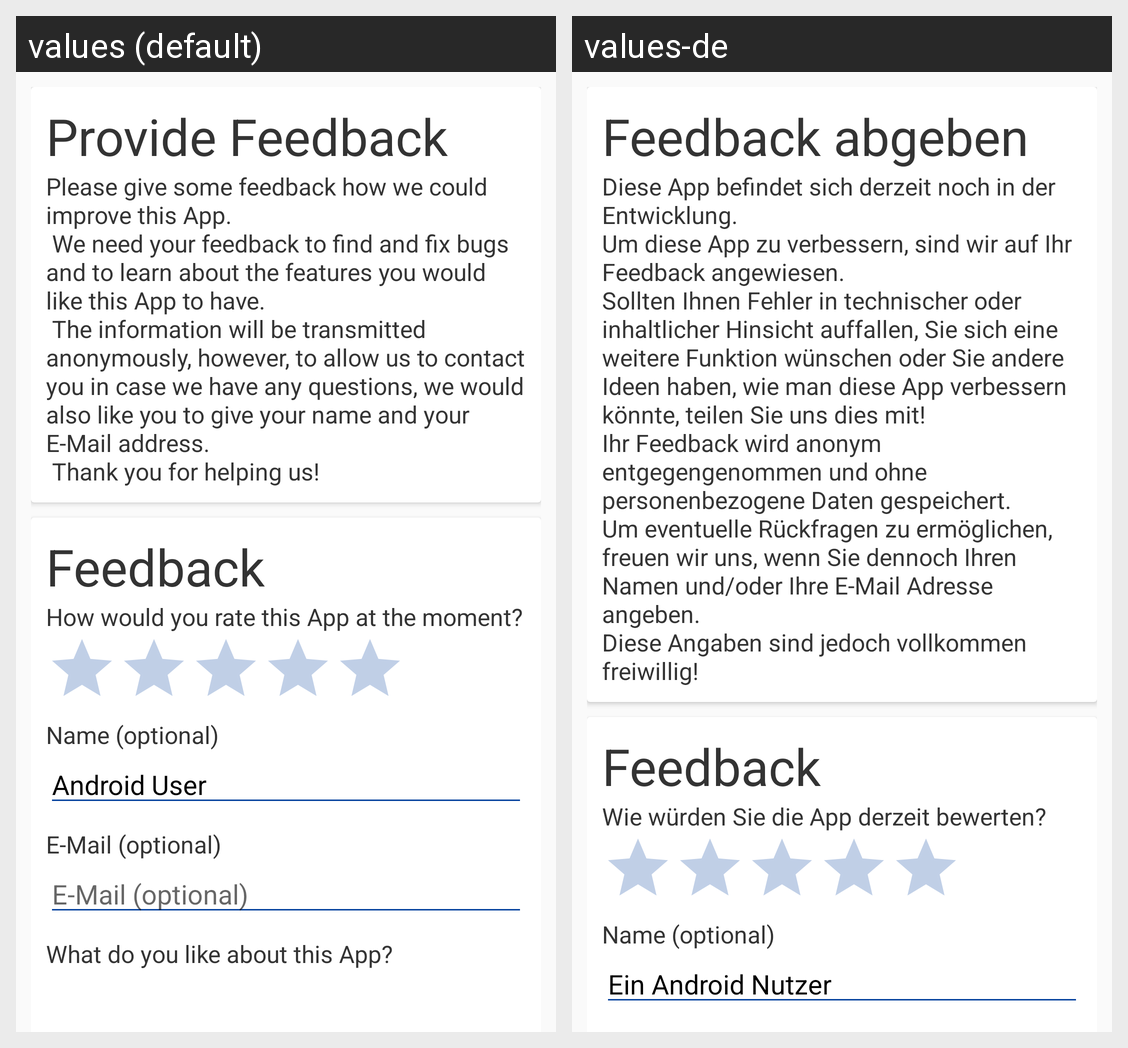

Strings drawn on this Android screen and how each of the app's shown locales translates them:
Android screen res/layout/fragment_feedback.xml rendered under 2 locales, left to right: values (default), values-de. Device: Nexus 5 (rendered at 1080×1920; each locale shown at half size, 540×960, under a caption strip naming it); theme AppTheme.Base.
Strings drawn on this screen, with the default value and each locale's value (text and hints the layout hard-codes, and strings that could not be matched under every locale, appear in the picture but are not listed):

feedback_hint_title
  values: Provide Feedback
  values-de: Feedback abgeben

feedback_hint_text
  values: Please give some feedback how we could improve this App. 
       We need your feedback to find and fix bugs and to learn about the features you would like this App to have. 
       The information will be transmitted anonymously, however, to allow us to contact you in case we have any questions, we would also like you to give your name and your E-Mail address. 
       Thank you for helping us!
  values-de: Diese App befindet sich derzeit noch in der Entwicklung. 
      Um diese App zu verbessern, sind wir auf Ihr Feedback angewiesen. 
      Sollten Ihnen Fehler in technischer oder inhaltlicher Hinsicht auffallen, Sie sich eine weitere Funktion wünschen oder Sie andere Ideen haben, wie man diese App verbessern könnte, teilen Sie uns dies mit! 
      Ihr Feedback wird anonym entgegengenommen und ohne personenbezogene …[clipped]

feedback_form_title
  values: Feedback
  values-de: Feedback

feedback_form_stars
  values: How would you rate this App at the moment?
  values-de: Wie würden Sie die App derzeit bewerten?

feedback_form_name
  values: Name (optional)
  values-de: Name (optional)

feedback_form_name_default
  values: Android User
  values-de: Ein Android Nutzer
